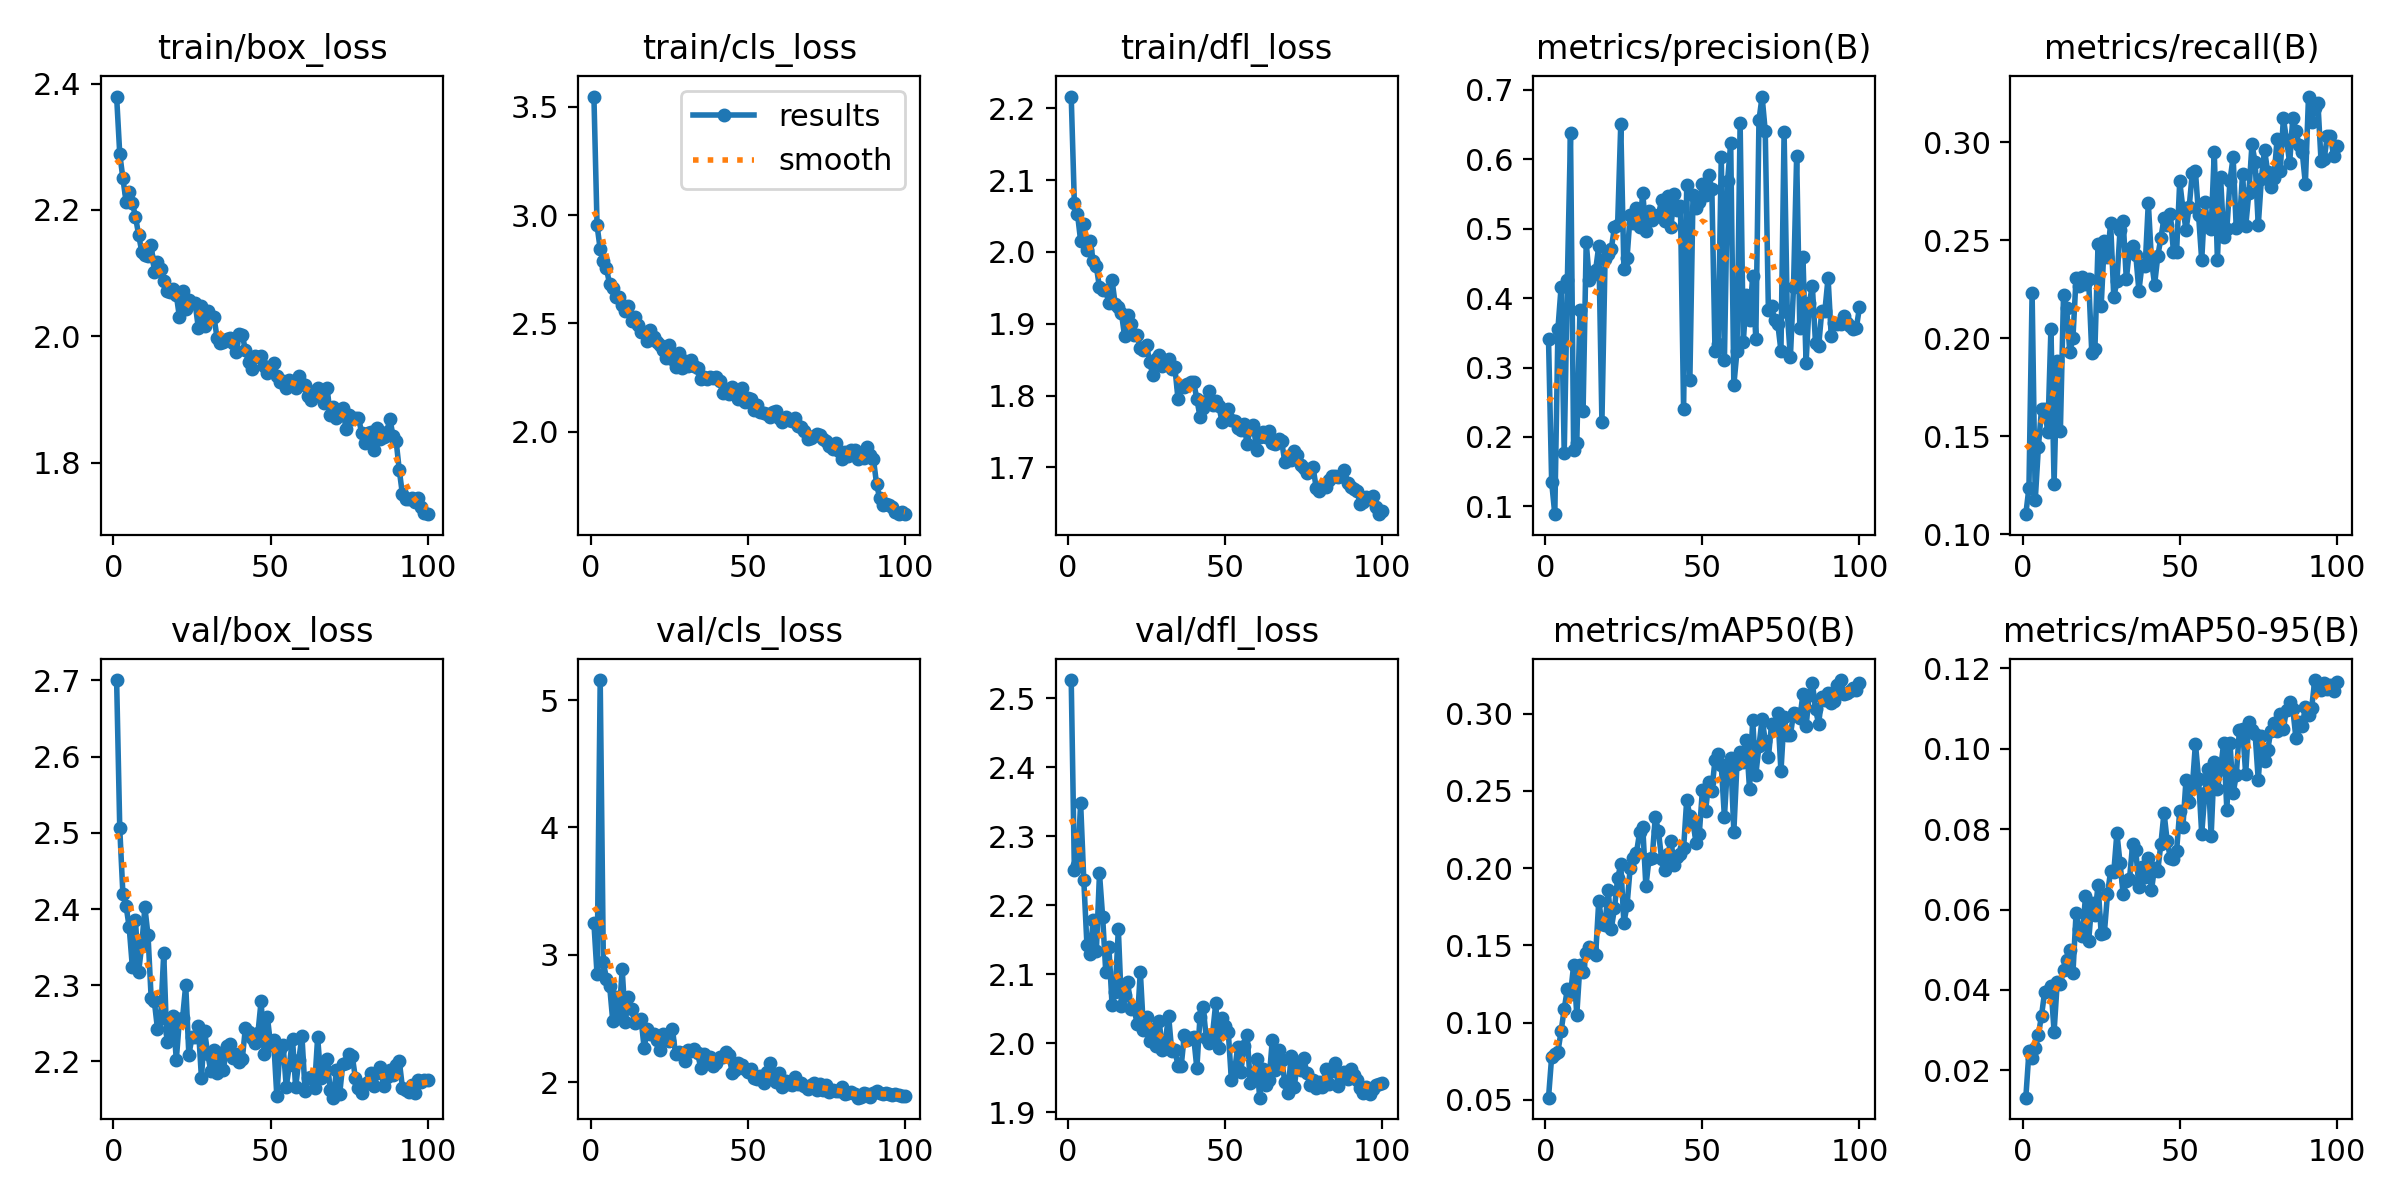

The data file committed next to this chart (first rows):
epoch, time, train/box_loss, train/cls_loss, train/dfl_loss, metrics/precision(B), metrics/recall(B), metrics/mAP50(B), metrics/mAP50-95(B), val/box_loss, val/cls_loss, val/dfl_loss, lr/pg0, lr/pg1, lr/pg2
1, 71.76, 2.379, 3.547, 2.216, 0.3412, 0.1101, 0.05149, 0.0132, 2.7, 3.25, 2.526, 0.000329, 0.000329, 0.06743
2, 89.36, 2.288, 2.952, 2.068, 0.1349, 0.1237, 0.07798, 0.02469, 2.506, 2.846, 2.251, 0.0006558, 0.0006558, 0.03442
3, 107.1, 2.25, 2.842, 2.053, 0.0887, 0.2233, 0.07963, 0.02308, 2.42, 5.157, 2.258, 0.000976, 0.000976, 0.001409
4, 124.6, 2.213, 2.788, 2.015, 0.3558, 0.1173, 0.08127, 0.02549, 2.404, 2.943, 2.347, 0.0009703, 0.0009703, 0.0009703
5, 142.6, 2.228, 2.754, 2.039, 0.4157, 0.1444, 0.09445, 0.02884, 2.376, 2.811, 2.236, 0.0009604, 0.0009604, 0.0009604
6, 160.5, 2.211, 2.679, 2.003, 0.1768, 0.1638, 0.1088, 0.03363, 2.324, 2.757, 2.143, 0.0009505, 0.0009505, 0.0009505
7, 178.3, 2.19, 2.663, 2.016, 0.4257, 0.164, 0.1219, 0.03954, 2.385, 2.48, 2.129, 0.0009406, 0.0009406, 0.0009406
8, 196, 2.161, 2.624, 1.988, 0.6372, 0.1519, 0.1184, 0.03967, 2.317, 2.671, 2.179, 0.0009307, 0.0009307, 0.0009307
9, 213.6, 2.134, 2.623, 1.98, 0.1805, 0.205, 0.1373, 0.04098, 2.353, 2.515, 2.133, 0.0009208, 0.0009208, 0.0009208
10, 231.3, 2.128, 2.586, 1.95, 0.1913, 0.1258, 0.1051, 0.02962, 2.402, 2.887, 2.246, 0.0009109, 0.0009109, 0.0009109
11, 249.2, 2.128, 2.559, 1.948, 0.3825, 0.1882, 0.1373, 0.04188, 2.366, 2.474, 2.183, 0.000901, 0.000901, 0.000901
12, 267.1, 2.145, 2.581, 1.946, 0.2368, 0.1524, 0.1328, 0.04153, 2.283, 2.673, 2.103, 0.0008911, 0.0008911, 0.0008911
13, 284.9, 2.103, 2.509, 1.929, 0.4804, 0.2221, 0.1449, 0.04493, 2.279, 2.574, 2.139, 0.0008812, 0.0008812, 0.0008812
14, 302.8, 2.118, 2.528, 1.961, 0.4259, 0.2153, 0.1489, 0.04743, 2.243, 2.463, 2.055, 0.0008713, 0.0008713, 0.0008713
15, 320.7, 2.107, 2.492, 1.927, 0.4332, 0.1929, 0.147, 0.05002, 2.257, 2.48, 2.074, 0.0008614, 0.0008614, 0.0008614
16, 338.5, 2.087, 2.458, 1.923, 0.4404, 0.2001, 0.1437, 0.04413, 2.342, 2.5, 2.165, 0.0008515, 0.0008515, 0.0008515
17, 356.2, 2.072, 2.462, 1.915, 0.4751, 0.2309, 0.1789, 0.05916, 2.225, 2.266, 2.053, 0.0008416, 0.0008416, 0.0008416
18, 374.1, 2.07, 2.419, 1.882, 0.2213, 0.2269, 0.1638, 0.0552, 2.237, 2.414, 2.07, 0.0008317, 0.0008317, 0.0008317
19, 391.9, 2.075, 2.467, 1.912, 0.4567, 0.2315, 0.1632, 0.05346, 2.26, 2.375, 2.088, 0.0008218, 0.0008218, 0.0008218
20, 409.9, 2.066, 2.435, 1.899, 0.4642, 0.2278, 0.1858, 0.06332, 2.202, 2.379, 2.05, 0.0008119, 0.0008119, 0.0008119
21, 427.9, 2.03, 2.413, 1.884, 0.4714, 0.2301, 0.161, 0.05216, 2.255, 2.332, 2.051, 0.000802, 0.000802, 0.000802
22, 445.8, 2.072, 2.401, 1.884, 0.5027, 0.1926, 0.174, 0.06163, 2.257, 2.251, 2.027, 0.0007921, 0.0007921, 0.0007921
23, 463.5, 2.043, 2.378, 1.866, 0.5055, 0.1947, 0.1934, 0.05871, 2.3, 2.376, 2.104, 0.0007822, 0.0007822, 0.0007822
24, 481.2, 2.058, 2.34, 1.863, 0.6502, 0.2482, 0.2024, 0.06609, 2.209, 2.351, 2.019, 0.0007723, 0.0007723, 0.0007723
25, 498.9, 2.052, 2.401, 1.87, 0.4415, 0.2166, 0.1646, 0.05392, 2.232, 2.325, 2.038, 0.0007624, 0.0007624, 0.0007624
26, 517.5, 2.053, 2.336, 1.846, 0.4578, 0.2498, 0.1759, 0.05415, 2.232, 2.417, 2.003, 0.0007525, 0.0007525, 0.0007525
27, 536.9, 2.014, 2.299, 1.828, 0.5199, 0.2415, 0.2003, 0.06381, 2.247, 2.218, 2.02, 0.0007426, 0.0007426, 0.0007426
28, 554.9, 2.048, 2.362, 1.851, 0.5088, 0.2588, 0.2068, 0.06957, 2.179, 2.236, 1.996, 0.0007327, 0.0007327, 0.0007327
29, 572.8, 2.016, 2.293, 1.856, 0.5297, 0.221, 0.2099, 0.06925, 2.24, 2.232, 2.032, 0.0007228, 0.0007228, 0.0007228
30, 590.5, 2.041, 2.325, 1.841, 0.5024, 0.229, 0.2231, 0.07908, 2.21, 2.169, 1.99, 0.0007129, 0.0007129, 0.0007129
31, 608.1, 2.029, 2.301, 1.845, 0.5514, 0.2554, 0.2267, 0.07152, 2.187, 2.256, 2.004, 0.000703, 0.000703, 0.000703
32, 625.9, 2.03, 2.332, 1.851, 0.4969, 0.2597, 0.1883, 0.06379, 2.216, 2.246, 2.04, 0.0006931, 0.0006931, 0.0006931
33, 643.5, 1.997, 2.304, 1.837, 0.5255, 0.23, 0.206, 0.06716, 2.184, 2.263, 1.988, 0.0006832, 0.0006832, 0.0006832
34, 661.1, 1.99, 2.293, 1.839, 0.5128, 0.2456, 0.2067, 0.06753, 2.211, 2.228, 1.99, 0.0006733, 0.0006733, 0.0006733
35, 678.7, 1.991, 2.242, 1.795, 0.5175, 0.247, 0.2331, 0.0762, 2.188, 2.115, 1.968, 0.0006634, 0.0006634, 0.0006634
36, 696.2, 1.995, 2.253, 1.813, 0.5202, 0.2427, 0.224, 0.07483, 2.22, 2.224, 1.966, 0.0006535, 0.0006535, 0.0006535
37, 713.3, 1.997, 2.244, 1.811, 0.5409, 0.2243, 0.2059, 0.06564, 2.222, 2.202, 2.011, 0.0006436, 0.0006436, 0.0006436
38, 730.3, 1.99, 2.252, 1.816, 0.5118, 0.2376, 0.199, 0.0706, 2.204, 2.201, 2.004, 0.0006337, 0.0006337, 0.0006337
39, 747.2, 1.975, 2.246, 1.819, 0.5467, 0.2369, 0.2093, 0.06814, 2.21, 2.131, 2.007, 0.0006238, 0.0006238, 0.0006238
40, 764.1, 2.004, 2.252, 1.818, 0.5031, 0.2693, 0.2176, 0.07274, 2.199, 2.152, 2.009, 0.0006139, 0.0006139, 0.0006139
41, 781, 2.003, 2.234, 1.795, 0.5507, 0.2398, 0.2018, 0.06486, 2.203, 2.198, 1.964, 0.000604, 0.000604, 0.000604
42, 797.8, 1.978, 2.18, 1.771, 0.5269, 0.2274, 0.2074, 0.07045, 2.244, 2.195, 2.038, 0.0005941, 0.0005941, 0.0005941
43, 814.8, 1.96, 2.199, 1.783, 0.533, 0.2417, 0.2094, 0.06969, 2.238, 2.237, 2.052, 0.0005842, 0.0005842, 0.0005842
44, 831.7, 1.949, 2.176, 1.793, 0.2399, 0.2513, 0.2127, 0.0763, 2.23, 2.214, 2.007, 0.0005743, 0.0005743, 0.0005743
45, 848.7, 1.969, 2.205, 1.807, 0.563, 0.2612, 0.2444, 0.08413, 2.225, 2.076, 2.001, 0.0005644, 0.0005644, 0.0005644
46, 865.6, 1.967, 2.178, 1.786, 0.2819, 0.2578, 0.2337, 0.07706, 2.237, 2.099, 2.013, 0.0005545, 0.0005545, 0.0005545
47, 882.6, 1.97, 2.151, 1.792, 0.5482, 0.2633, 0.2293, 0.07285, 2.279, 2.149, 2.057, 0.0005446, 0.0005446, 0.0005446
48, 899.4, 1.954, 2.201, 1.786, 0.5299, 0.2442, 0.2165, 0.07253, 2.21, 2.132, 1.993, 0.0005347, 0.0005347, 0.0005347
49, 916.3, 1.942, 2.135, 1.764, 0.5387, 0.2441, 0.2223, 0.07459, 2.259, 2.105, 2.036, 0.0005248, 0.0005248, 0.0005248
50, 933.4, 1.945, 2.154, 1.776, 0.564, 0.2801, 0.2507, 0.08458, 2.222, 2.081, 2.025, 0.0005149, 0.0005149, 0.0005149
51, 950.2, 1.959, 2.153, 1.781, 0.5489, 0.2663, 0.2369, 0.08049, 2.228, 2.106, 2.016, 0.000505, 0.000505, 0.000505
52, 967.1, 1.937, 2.102, 1.766, 0.5775, 0.2554, 0.2557, 0.09233, 2.155, 2.036, 1.946, 0.0004951, 0.0004951, 0.0004951
53, 983.8, 1.928, 2.122, 1.765, 0.5569, 0.2668, 0.2502, 0.08665, 2.216, 2.028, 1.96, 0.0004852, 0.0004852, 0.0004852
54, 1001, 1.929, 2.089, 1.755, 0.3242, 0.2845, 0.2701, 0.09035, 2.222, 2.047, 1.994, 0.0004753, 0.0004753, 0.0004753
55, 1017, 1.918, 2.086, 1.753, 0.3335, 0.2853, 0.274, 0.1013, 2.167, 1.995, 1.958, 0.0004654, 0.0004654, 0.0004654
56, 1034, 1.93, 2.081, 1.76, 0.6039, 0.2628, 0.2666, 0.09257, 2.195, 2.084, 1.996, 0.0004555, 0.0004555, 0.0004555
57, 1051, 1.928, 2.066, 1.732, 0.311, 0.2399, 0.2331, 0.07883, 2.229, 2.152, 2.011, 0.0004456, 0.0004456, 0.0004456
58, 1068, 1.918, 2.09, 1.754, 0.5686, 0.2696, 0.2675, 0.08894, 2.166, 2.054, 1.943, 0.0004357, 0.0004357, 0.0004357
59, 1085, 1.938, 2.095, 1.76, 0.6236, 0.2571, 0.2715, 0.09501, 2.202, 2.006, 1.953, 0.0004258, 0.0004258, 0.0004258
60, 1102, 1.925, 2.063, 1.724, 0.2746, 0.2559, 0.2237, 0.07828, 2.234, 2.076, 1.978, 0.0004159, 0.0004159, 0.0004159
... 40 more rows
